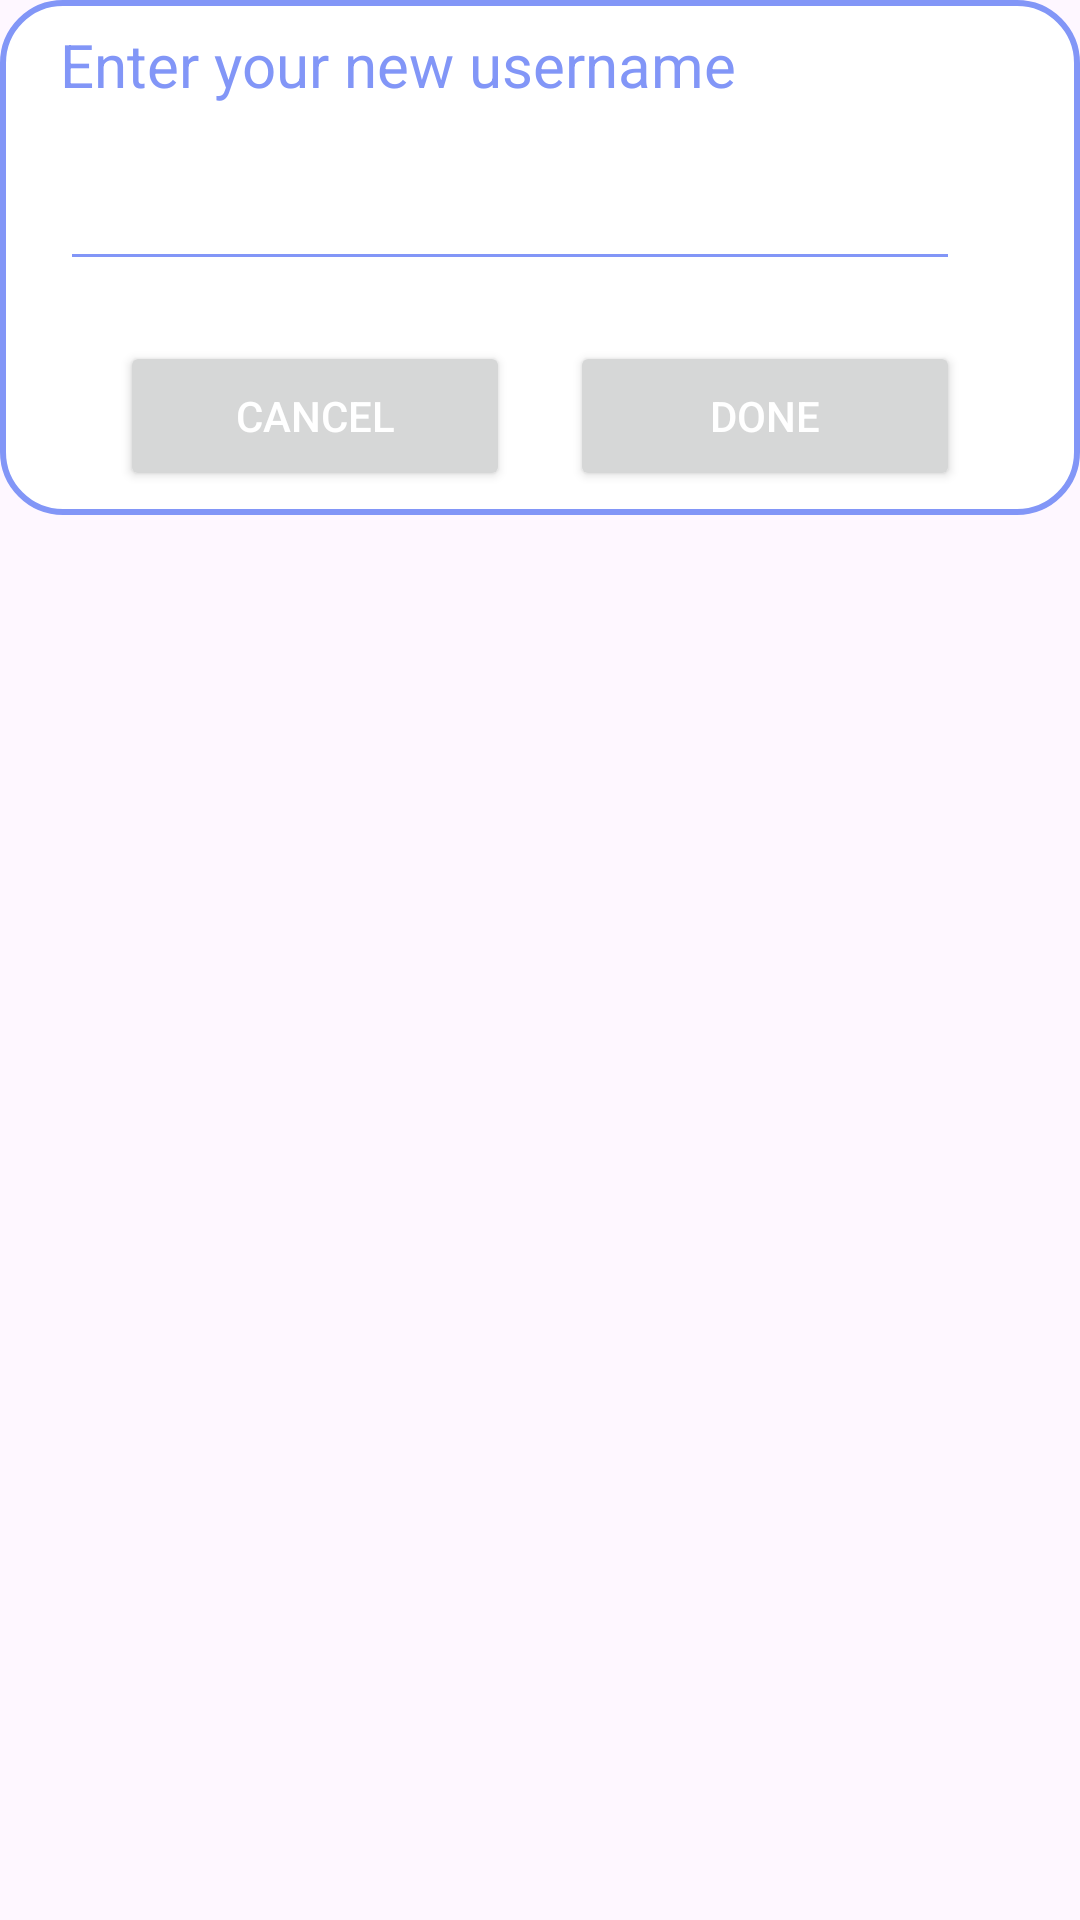

Reconstruct the res/layout file that produces this screen, plus the resources it refers to.
<!-- AndroidManifest.xml: application theme Theme.Mobileapp -->
<!-- res/layout/dialog_changeusername.xml -->
<?xml version="1.0" encoding="utf-8"?>
<FrameLayout xmlns:android="http://schemas.android.com/apk/res/android"
    xmlns:tools="http://schemas.android.com/tools"
    android:layout_width="match_parent"
    android:layout_height="match_parent"
    tools:context=".HomeFragment"
    xmlns:app="http://schemas.android.com/apk/res-auto">

    <LinearLayout
        android:layout_width="match_parent"
        android:layout_height="wrap_content"
        android:orientation="vertical"
        android:background="@drawable/lavender_border">

        <TextView
            android:id="@+id/desc"
            android:layout_width="match_parent"
            android:layout_height="wrap_content"
            android:layout_marginStart="20dp"
            android:layout_marginTop="8dp"
            android:layout_marginEnd="20dp"
            android:text="Enter your new username"
            android:textColor="@color/lavender"
            android:textSize="20sp" />

        <EditText
            android:id="@+id/editBox"
            android:layout_width="300dp"
            android:layout_height="wrap_content"
            android:layout_marginTop="20dp"
            android:layout_marginStart="20sp"
            android:layout_marginBottom="10dp"
            android:backgroundTint="@color/lavender"
            android:maxLines="1"
            android:textColor="@color/lavender"
            android:textSize="16sp" />

        <LinearLayout
            android:layout_width="match_parent"
            android:layout_height="wrap_content"
            android:orientation="horizontal">

            <Button
                android:id="@+id/btnCancel"
                android:layout_width="0dp"
                android:layout_height="50dp"
                android:layout_marginStart="40dp"
                android:layout_marginEnd="10dp"
                android:layout_marginTop="10dp"
                android:layout_marginBottom="8dp"
                android:layout_weight="1"
                android:text="Cancel"
                android:textColor="@color/white"
                android:textSize="14sp"
                app:cornerRadius="20dp" />

            <Button
                android:id="@+id/btnDone"
                android:layout_width="0dp"
                android:layout_height="50dp"
                android:layout_marginStart="10dp"
                android:layout_marginEnd="40dp"
                android:layout_marginTop="10dp"
                android:layout_marginBottom="8dp"
                android:layout_weight="1"
                android:text="Done"
                android:textColor="@color/white"
                android:textSize="14sp" />
        </LinearLayout>

    </LinearLayout>
</FrameLayout>
<!-- resources referenced by this layout -->
<resources>
  <color name="lavender">#8296f7</color>
  <color name="white">#FFFFFFFF</color>
  <!-- drawable lavender_border (drawable) -->
  <?xml version="1.0" encoding="utf-8"?>
  <shape xmlns:android="http://schemas.android.com/apk/res/android"
      android:shape="rectangle">
  
      <corners
          android:radius="20dp"/>
      <stroke
          android:color="@color/lavender"
          android:width="2dp"/>
  
      <solid
          android:color="@color/white"/>
  
  
  </shape>
  <style name="Theme.Mobileapp" parent="Base.Theme.Mobileapp" />
  <style name="Base.Theme.Mobileapp" parent="Theme.Material3.DayNight.NoActionBar">
          
           <item name="colorPrimary">@color/lavender</item>
          <item name="colorPrimaryVariant">@color/lavender</item>
      </style>
</resources>
